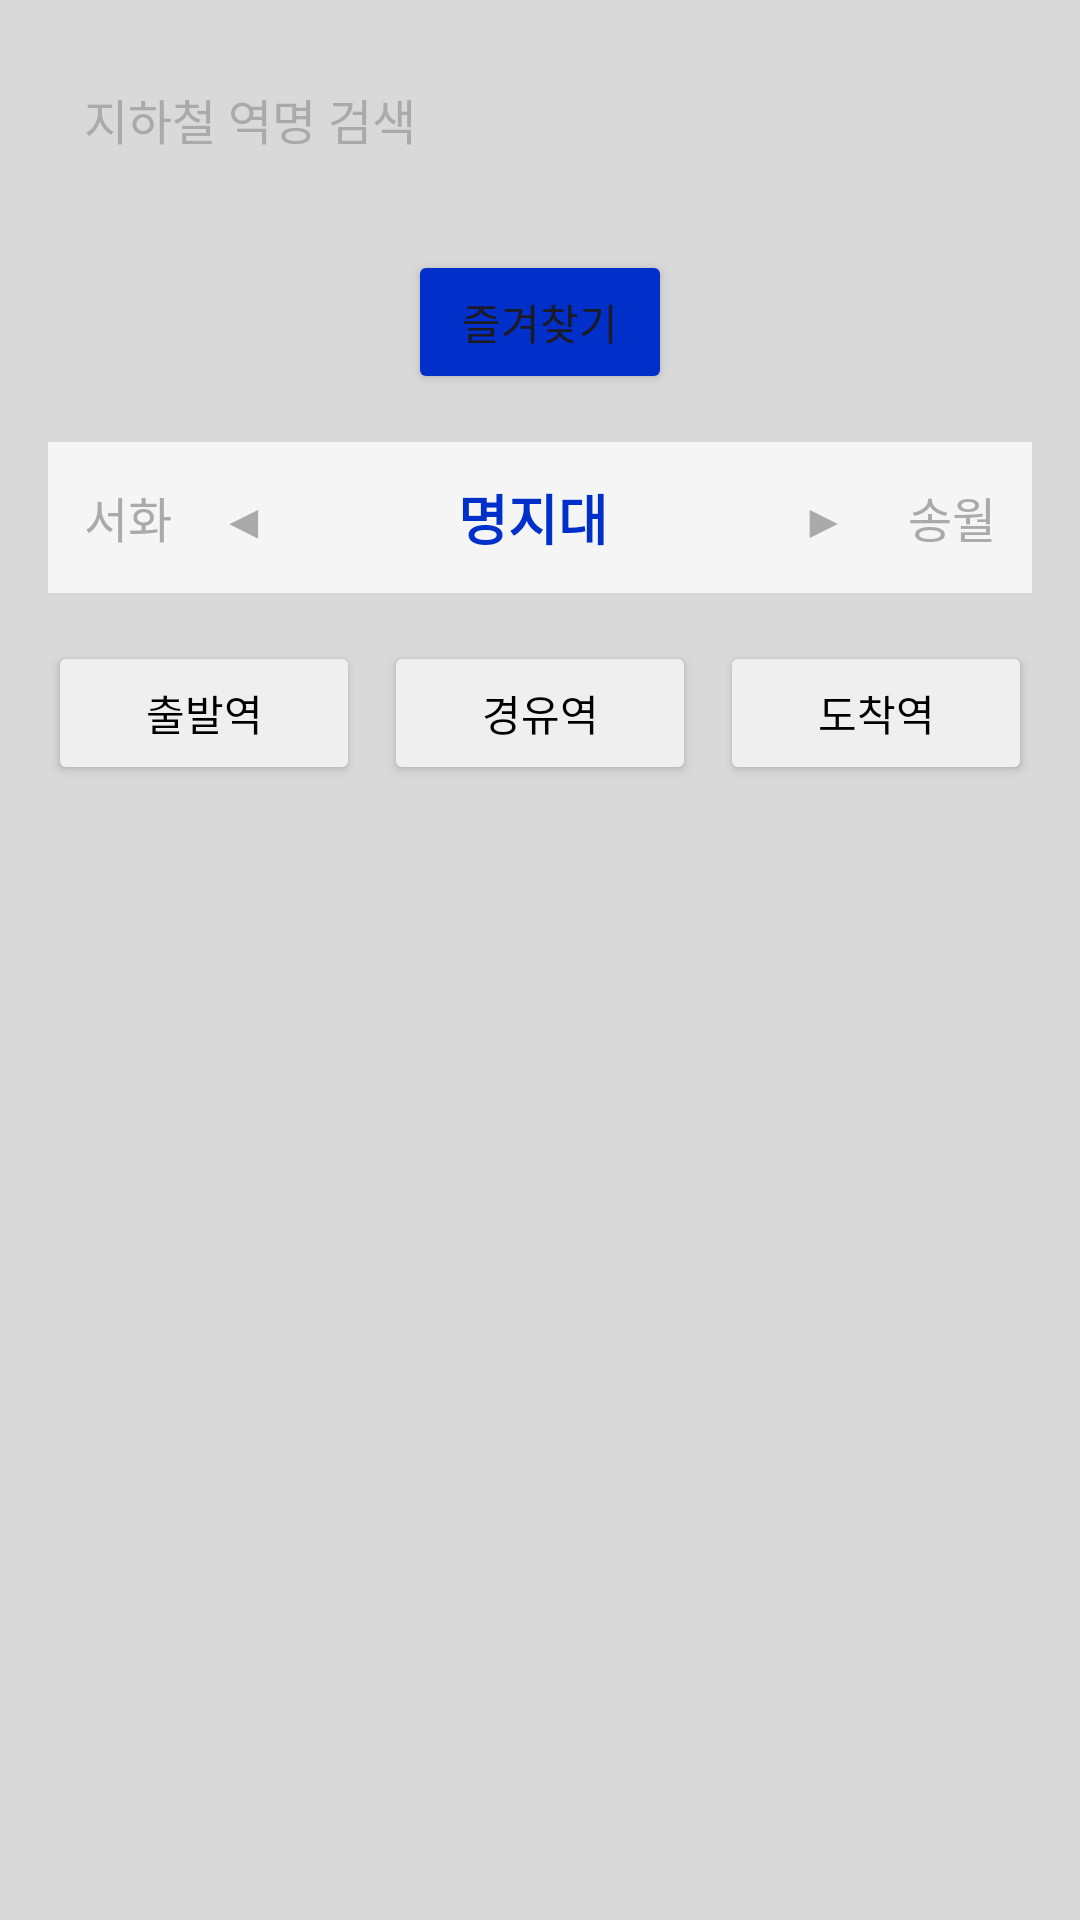

Write the Android layout XML for this screen, with the resource values it uses.
<!-- AndroidManifest.xml: application theme Theme.MetroMate -->
<!-- res/layout/activity_search.xml -->
<LinearLayout xmlns:android="http://schemas.android.com/apk/res/android"
    android:layout_width="match_parent"
    android:layout_height="match_parent"
    xmlns:app="http://schemas.android.com/apk/res-auto"
    android:orientation="vertical"
    android:padding="16dp">

    
    <AutoCompleteTextView
        android:id="@+id/search_input"
        android:layout_width="match_parent"
        android:layout_height="wrap_content"
        android:hint="지하철 역명 검색"
        android:focusable="true"
        android:focusableInTouchMode="true"
        android:padding="12dp"
        android:background="@drawable/background_search_text"
        android:inputType="text"
        android:completionThreshold="1"
        android:textColor="@android:color/black"
        android:textColorHint="@android:color/darker_gray"
        android:textSize="16sp" />

    
    <Button
        android:id="@+id/favorite_button"
        android:layout_width="wrap_content"
        android:layout_height="wrap_content"
        android:layout_marginTop="20dp"
        android:text="즐겨찾기"
        android:backgroundTint="@color/mm_blue"
        android:layout_gravity="center" />

    
    <LinearLayout
        android:id="@+id/search_results_container"
        android:layout_width="match_parent"
        android:layout_height="wrap_content"
        android:layout_marginTop="16dp"
        android:orientation="vertical"
        android:padding="12dp"
        android:background="#F5F5F5">

        

        

        <LinearLayout
            android:layout_width="match_parent"
            android:layout_height="wrap_content"
            android:orientation="horizontal"
            android:gravity="center">

            
            <TextView
                android:id="@+id/previous_station"
                android:layout_width="wrap_content"
                android:layout_height="wrap_content"
                android:layout_weight="1"
                android:gravity="start"
                android:text="서화    ◀"
                android:textColor="@android:color/darker_gray"
                android:textSize="16sp" />

            
            <TextView
                android:id="@+id/current_station_highlight"
                android:layout_width="wrap_content"
                android:layout_height="wrap_content"
                android:layout_weight="1"
                android:gravity="center"
                android:text="명지대"
                android:textSize="18sp"
                android:textColor="@color/mm_blue"
                android:textStyle="bold" />

            
            <TextView
                android:id="@+id/next_station"
                android:layout_width="wrap_content"
                android:layout_height="wrap_content"
                android:layout_weight="1"
                android:gravity="end"
                android:text="▶     송월"
                android:textSize="16sp"
                android:textColor="@android:color/darker_gray" />
        </LinearLayout>
    </LinearLayout>

    
    <LinearLayout
        android:layout_width="match_parent"
        android:layout_height="wrap_content"
        android:layout_marginTop="16dp"
        android:orientation="horizontal"
        android:gravity="center">

        
        <Button
            android:id="@+id/start_station_button"
            android:layout_width="0dp"
            android:layout_height="wrap_content"
            android:layout_weight="1"
            android:text="출발역"
            android:backgroundTint="#EFEFEF"
            android:textColor="@android:color/black"
            android:layout_marginEnd="8dp" />

        
        <Button
            android:id="@+id/transfer_station_button"
            android:layout_width="0dp"
            android:layout_height="wrap_content"
            android:layout_weight="1"
            android:text="경유역"
            android:backgroundTint="#EFEFEF"
            android:textColor="@android:color/black"
            android:layout_marginEnd="8dp" />

        
        <Button
            android:id="@+id/end_station_button"
            android:layout_width="0dp"
            android:layout_height="wrap_content"
            android:layout_weight="1"
            android:text="도착역"
            android:backgroundTint="#EFEFEF"
            android:textColor="@android:color/black" />
    </LinearLayout>

    
    <ListView
        android:id="@+id/recent_searches_list"
        android:layout_width="match_parent"
        android:layout_height="wrap_content"
        android:layout_marginTop="16dp"
        android:divider="@android:color/darker_gray"
        android:dividerHeight="1dp" />
</LinearLayout>
<!-- resources referenced by this layout -->
<resources>
  <color name="mm_blue">#002FC9</color>
  <style name="Theme.MetroMate" parent="Theme.Material3.DayNight.NoActionBar">
          <item name="colorPrimary">@color/colorPrimary</item>
          <item name="colorPrimaryVariant">@color/colorPrimaryVariant</item>
          <item name="android:windowBackground">@color/colorSecondary</item>
      </style>
  <color name="colorPrimary">#EFEFEF</color>
  <color name="colorPrimaryVariant">#797979</color>
  <color name="colorSecondary">#D9D9D9</color>
</resources>
